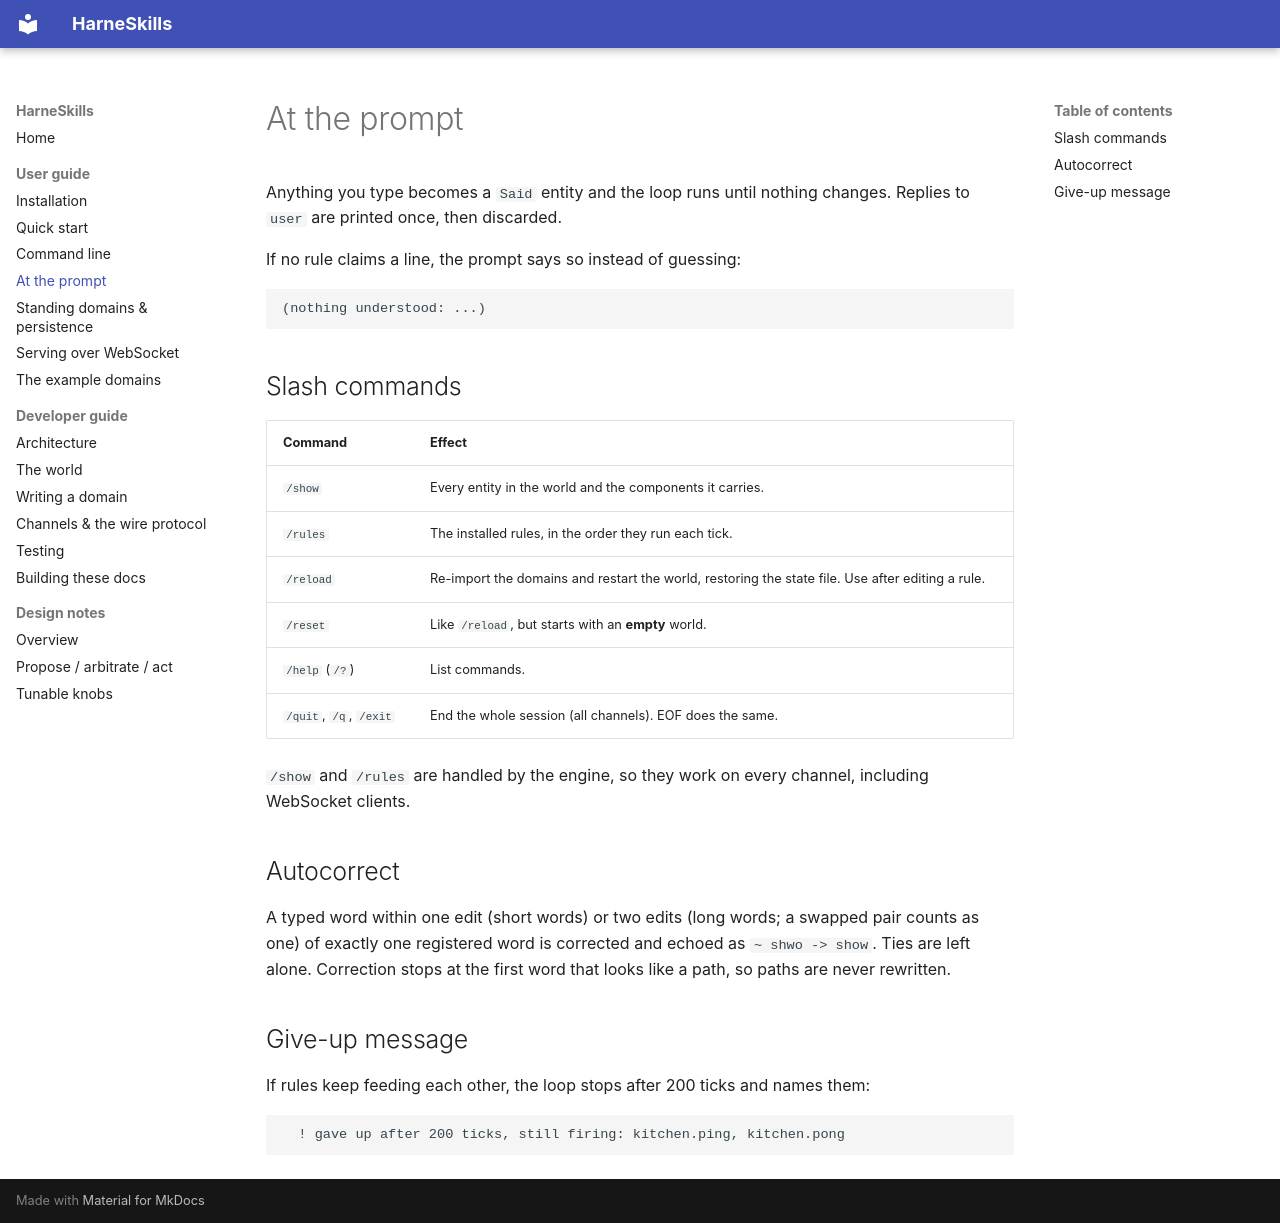

repository: ercasta/harneskills · page: user-guide/prompt/index.html · generator: mkdocs

# At the prompt

Anything you type becomes a `Said` entity and the loop runs until nothing changes. Replies to `user` are printed once, then discarded.

If no rule claims a line, the prompt says so instead of guessing:

```text
(nothing understood: ...)
```

## Slash commands

| Command | Effect |
|---|---|
| `/show` | Every entity in the world and the components it carries. |
| `/rules` | The installed rules, in the order they run each tick. |
| `/reload` | Re-import the domains and restart the world, restoring the state file. Use after editing a rule. |
| `/reset` | Like `/reload`, but starts with an **empty** world. |
| `/help` (`/?`) | List commands. |
| `/quit`, `/q`, `/exit` | End the whole session (all channels). EOF does the same. |

`/show` and `/rules` are handled by the engine, so they work on every channel, including WebSocket clients.

## Autocorrect

A typed word within one edit (short words) or two edits (long words; a swapped pair counts as one) of exactly one registered word is corrected and echoed as `~ shwo -> show`. Ties are left alone. Correction stops at the first word that looks like a path, so paths are never rewritten.

## Give-up message

If rules keep feeding each other, the loop stops after 200 ticks and names them:

```text
  ! gave up after 200 ticks, still firing: kitchen.ping, kitchen.pong
```
